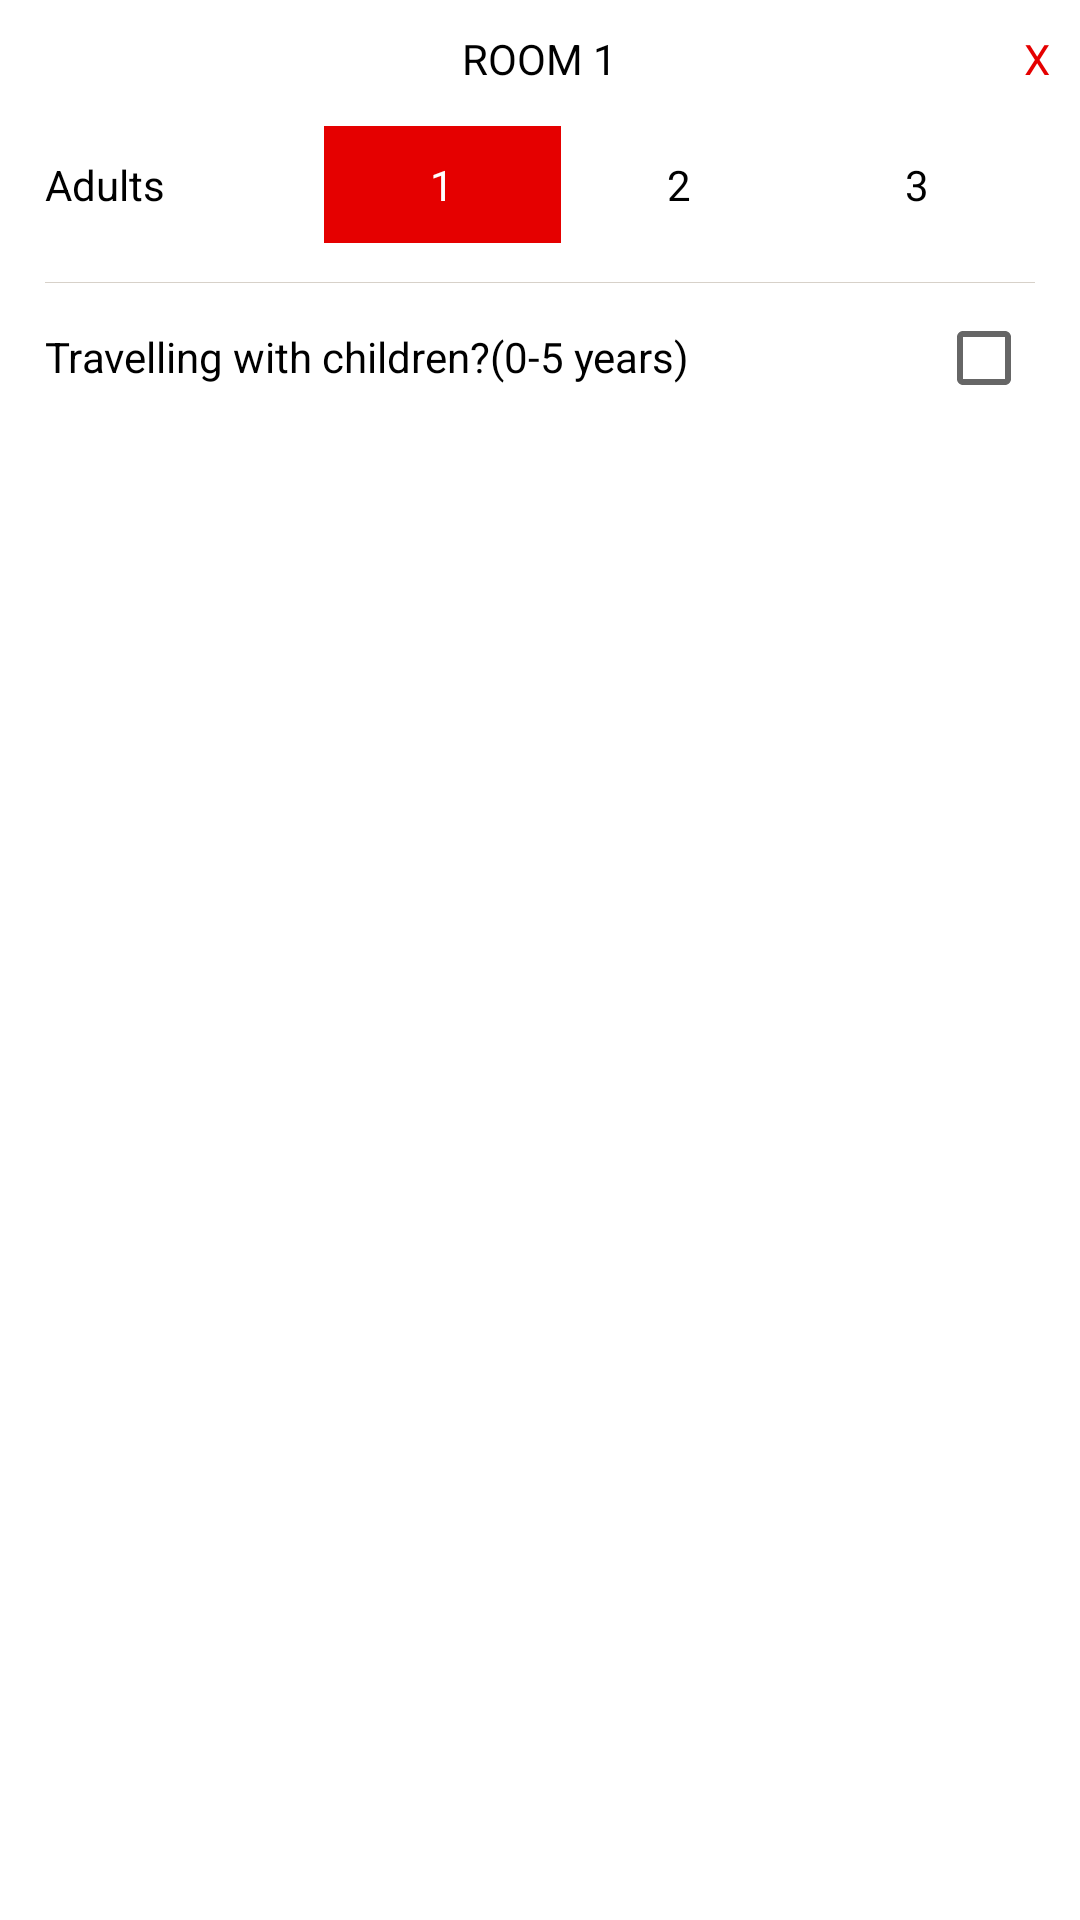

This screen was rendered from an Android layout file. Write that file and the resources it references.
<!-- AndroidManifest.xml: application theme AppTheme -->
<!-- res/layout/roomrow.xml -->
<?xml version="1.0" encoding="utf-8"?>
    <LinearLayout xmlns:android="http://schemas.android.com/apk/res/android"
        android:layout_width="match_parent"
        android:layout_height="wrap_content"
        android:background="#FFFFFF"
        android:elevation="7dp"
        android:orientation="vertical">
    <RelativeLayout
        android:layout_width="match_parent"
        android:layout_height="wrap_content"
    >
        <TextView
            android:layout_width="wrap_content"
            android:layout_centerInParent="true"
            android:layout_height="wrap_content"
            android:textColor="#000000"
            android:text="ROOM 1"
            android:padding="10dp"
            android:gravity="center"/>
        <TextView
            android:padding="10dp"
            android:gravity="center"
            android:id="@+id/close"
            android:background="@drawable/ripple"
            android:textColor="#E50000"
            android:layout_width="wrap_content"
            android:layout_height="wrap_content"
            android:text="X"
            android:layout_alignParentEnd="true"/>
    </RelativeLayout>

        <LinearLayout
            android:layout_width="match_parent"
            android:layout_height="55dp"
            android:paddingBottom="10dp"
            android:weightSum="10"
            android:orientation="horizontal">
            <TextView
                android:layout_width="0dp"
                android:layout_height="match_parent"
                android:textColor="#000000"
                android:drawableLeft="@drawable/adult"
                android:gravity="center_vertical"
                android:paddingLeft="15dp"
                android:drawablePadding="5dp"
                android:layout_weight="3"
                android:text="Adults"/>
            <LinearLayout
                android:layout_width="0dp"
                android:orientation="horizontal"
                android:layout_weight="6.6"
                android:gravity="center"
                android:weightSum="6"
                android:layout_height="match_parent">
                <TextView
                    android:layout_width="0dp"
                    android:layout_weight="2"
                    android:text="1"
                    android:padding="10dp"
                    android:id="@+id/adult1"
                    android:textColor="#FFFFFF"
                    android:gravity="center"
                    android:background="#E50000"
                    android:layout_height="wrap_content" />
                <TextView
                    android:layout_width="0dp"
                    android:padding="10dp"
                    android:layout_weight="2"
                    android:id="@+id/adult2"
                    android:text="2"
                    android:background="@drawable/ripple"
                    android:gravity="center"
                    android:textColor="#000000"
                    android:layout_height="wrap_content" />
                <TextView
                    android:layout_width="0dp"
                    android:padding="10dp"
                    android:layout_weight="2"
                    android:text="3"
                    android:background="@drawable/ripple"
                    android:id="@+id/adult3"
                    android:gravity="center"
                    android:textColor="#000000"
                    android:layout_height="wrap_content" />

            </LinearLayout>


        </LinearLayout>
        <View
            android:layout_width="match_parent"
            android:layout_height="0.01dp"
            android:layout_marginRight="15dp"
            android:layout_marginLeft="15dp"
            android:background="#D7D1C9"/>
        <LinearLayout
            android:layout_width="match_parent"
            android:padding="15dp"
            android:orientation="horizontal"
            android:gravity="center_vertical"
            android:weightSum="10"
            android:layout_height="50dp">
            <TextView
                android:layout_width="0dp"
                android:layout_weight="9"
                android:textColor="#000000"
                android:text="@string/forchildren"
                android:layout_height="match_parent" />
            <CheckBox
                android:layout_width="0dp"
                android:layout_weight="1"
                android:id="@+id/ticbox"
                android:layout_height="match_parent" />
        </LinearLayout>
        <LinearLayout
            android:layout_width="match_parent"
            android:orientation="horizontal"
            android:visibility="gone"
            android:layout_marginLeft="15dp"
            android:id="@+id/childlayout"
            android:layout_marginRight="15dp"
            android:layout_marginBottom="15sp"
            android:gravity="center_vertical"
            android:weightSum="10"
            android:layout_height="50dp">
            <TextView
                android:layout_width="0dp"
                android:layout_weight="6"
                android:textColor="#000000"
                android:text="Children"
                android:drawableLeft="@drawable/child"
                android:drawablePadding="10dp"
                android:gravity="center_vertical"
                android:layout_height="match_parent" />
            <LinearLayout
                android:layout_width="0dp"
                android:layout_weight="4"
                android:orientation="horizontal"
                android:layout_height="match_parent" >
                <TextView
                    android:layout_width="0dp"
                    android:layout_weight="1"
                    android:text="-"
                    android:textStyle="bold"

                    android:textAppearance="@style/Base.TextAppearance.AppCompat.Medium"
                    android:id="@+id/childdecrease"
                    android:padding="10dp"
                    android:textColor="#E50000"
                    android:gravity="center"
                    android:background="@drawable/ripple"
                    android:layout_height="wrap_content" />
                <TextView
                    android:layout_width="0dp"
                    android:layout_weight="2"
                    android:text="1"
                    android:padding="10dp"
                    android:textColor="#000000"
                    android:id="@+id/childcount"
                    android:gravity="center"
                    android:background="#FFFFFF"
                    android:layout_height="wrap_content" />
                <TextView
                    android:layout_width="0dp"
                    android:layout_weight="1"
                    android:text="+"
                    android:id="@+id/childincrease"
                    android:textStyle="bold"
                    android:padding="10dp"
                    android:textAppearance="@style/Base.TextAppearance.AppCompat.Medium"

                    android:textColor="#E50000"
                    android:gravity="center"
                    android:background="@drawable/ripple"
                    android:layout_height="wrap_content" />
            </LinearLayout>

        </LinearLayout>
    </LinearLayout>
<!-- resources referenced by this layout -->
<resources>
  <!-- drawable ripple (drawable) -->
  <?xml version="1.0" encoding="utf-8"?>
  <ripple xmlns:android="http://schemas.android.com/apk/res/android"
      xmlns:tools="http://schemas.android.com/tools"
      android:color="#E50000"
      tools:targetApi="lollipop">
      <item android:id="@android:id/mask"
          android:drawable="@android:color/white"
  
          tools:targetApi="lollipop" />
  
  </ripple>
  <string name="forchildren">Travelling with children?(0-5 years)</string>
  <style name="AppTheme" parent="Theme.AppCompat.Light.NoActionBar">
          
          <item name="colorPrimary">#FFFFFF</item>
          <item name="colorPrimaryDark">@color/colorPrimaryDark</item>
          <item name="colorAccent">#E50000</item>
          <item name="android:windowTranslucentStatus">true</item>
          <item name="android:windowTranslucentNavigation">true</item>
      </style>
  <color name="colorPrimaryDark">#303F9F</color>
</resources>
